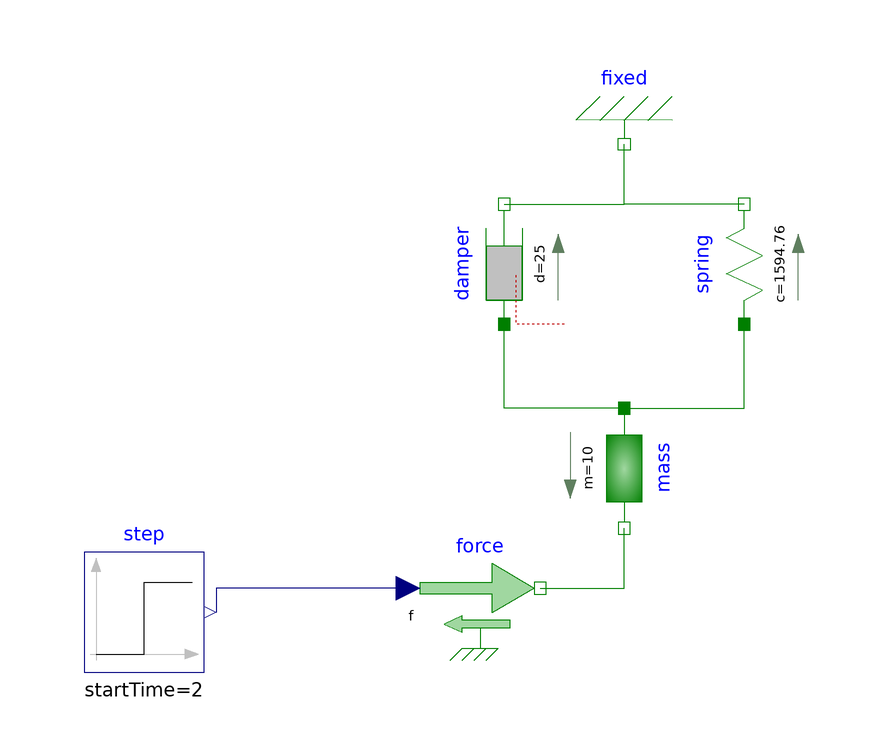

The Modelica model whose source follows is shown above as a component diagram (icons at their Placement, wires along their Line points).

model trabajo_3_subamortiguado_con_excitacion
  Modelica.Mechanics.Translational.Components.Fixed fixed annotation(
    Placement(visible = true, transformation(origin = {0, 20}, extent = {{-10, -10}, {10, 10}}, rotation = 180)));
  Modelica.Mechanics.Translational.Components.Mass mass(m = 10, s(fixed = true, start = 1), v(fixed = true, start = 0))  annotation(
    Placement(visible = true, transformation(origin = {0, -34}, extent = {{-10, -10}, {10, 10}}, rotation = -90)));
  Modelica.Mechanics.Translational.Components.Spring spring(c = 1594.76)  annotation(
    Placement(visible = true, transformation(origin = {20, 0}, extent = {{-10, -10}, {10, 10}}, rotation = 90)));
  Modelica.Mechanics.Translational.Components.Damper damper(d = 25)  annotation(
    Placement(visible = true, transformation(origin = {-20, 0}, extent = {{-10, -10}, {10, 10}}, rotation = 90)));
  Modelica.Mechanics.Translational.Sources.Force force annotation(
    Placement(visible = true, transformation(origin = {-24, -54}, extent = {{-10, -10}, {10, 10}}, rotation = 0)));
  Modelica.Blocks.Sources.Step step(height = 1500, startTime = 2)  annotation(
    Placement(visible = true, transformation(origin = {-80, -58}, extent = {{-10, -10}, {10, 10}}, rotation = 0)));
equation
  connect(mass.flange_a, spring.flange_a) annotation(
    Line(points = {{0, -24}, {20, -24}, {20, -10}}, color = {0, 127, 0}));
  connect(mass.flange_a, damper.flange_a) annotation(
    Line(points = {{0, -24}, {-20, -24}, {-20, -10}}, color = {0, 127, 0}));
  connect(damper.flange_b, fixed.flange) annotation(
    Line(points = {{-20, 10}, {0, 10}, {0, 20}}, color = {0, 127, 0}));
  connect(spring.flange_b, fixed.flange) annotation(
    Line(points = {{20, 10}, {0, 10}, {0, 20}}, color = {0, 127, 0}));
  connect(force.flange, mass.flange_b) annotation(
    Line(points = {{-14, -54}, {0, -54}, {0, -44}}, color = {0, 127, 0}));
  connect(force.f, step.y) annotation(
    Line(points = {{-36, -54}, {-68, -54}, {-68, -58}}, color = {0, 0, 127}));
  annotation(
    uses(Modelica(version = "3.2.3")));
end trabajo_3_subamortiguado_con_excitacion;